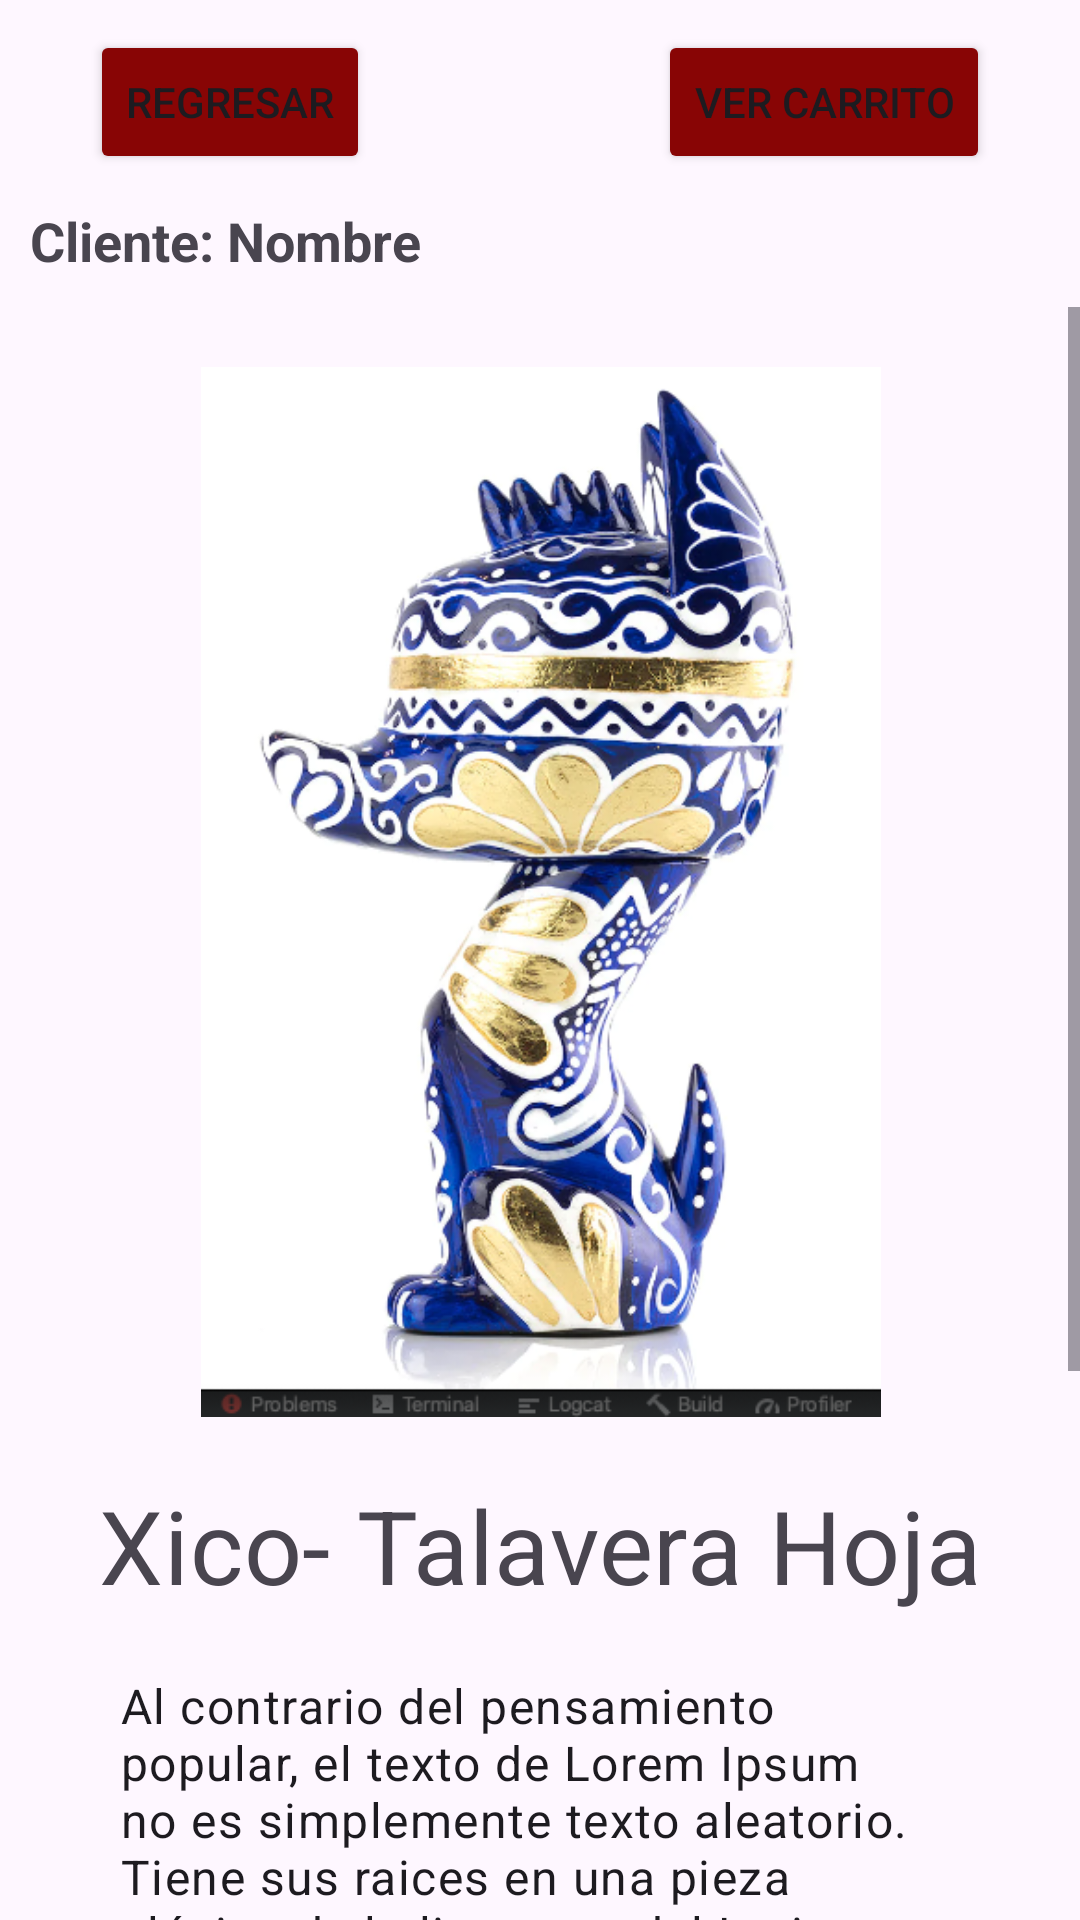

Layout XML and referenced resources for this Android screen:
<!-- AndroidManifest.xml: application theme Theme.E401_2024 -->
<!-- res/layout/activity_detalle_producto.xml -->
<?xml version="1.0" encoding="utf-8"?>
<LinearLayout
    xmlns:android="http://schemas.android.com/apk/res/android"
    xmlns:app="http://schemas.android.com/apk/res-auto"
    xmlns:tools="http://schemas.android.com/tools"
    android:id="@+id/main"
    android:layout_width="match_parent"
    android:layout_height="match_parent"
    android:orientation="vertical"
    tools:context=".DetalleProducto">

    <androidx.constraintlayout.widget.ConstraintLayout
        android:layout_width="match_parent"
        android:layout_height="wrap_content"
        android:layout_margin="10dp">

        <Button
            android:id="@+id/btnRegresar"
            android:layout_width="wrap_content"
            android:layout_height="wrap_content"
            android:layout_margin="20dp"
            android:backgroundTint="#880505"
            android:text="regresar"
            app:icon="@drawable/ic_baseline_arrow_back_24"
            app:layout_constraintStart_toStartOf="parent"
            tools:ignore="MissingConstraints" />

        <Button
            android:id="@+id/btnCarrito"
            android:layout_width="wrap_content"
            android:layout_height="wrap_content"
            android:layout_margin="20dp"
            android:backgroundTint="#880505"
            android:text="Ver Carrito"
            app:icon="@drawable/ic_baseline_shopping_cart_24"
            app:layout_constraintEnd_toEndOf="parent"
            tools:ignore="MissingConstraints" />

        <TextView
            android:id="@+id/tvNombreCliente"
            android:layout_width="wrap_content"
            android:layout_height="wrap_content"
            android:layout_marginTop="10dp"
            android:text="Cliente: Nombre"
            android:textSize="18sp"
            android:textStyle="bold"
            app:layout_constraintTop_toBottomOf="@id/btnRegresar"
            tools:ignore="MissingConstraints"/>

    </androidx.constraintlayout.widget.ConstraintLayout>

    <ScrollView
        android:layout_width="match_parent"
        android:layout_height="wrap_content">

        <androidx.constraintlayout.widget.ConstraintLayout
            android:layout_width="match_parent"
            android:layout_height="match_parent"
            android:layout_marginTop="20dp"
            android:layout_marginStart="20dp"
            android:layout_marginEnd="20dp">

            <ImageView
                android:id="@+id/detalle_foto"
                android:layout_width="350dp"
                android:layout_height="350dp"
                android:src="@drawable/producto011"
                app:layout_constraintTop_toTopOf="parent"
                app:layout_constraintStart_toStartOf="parent"
                app:layout_constraintEnd_toEndOf="parent"/>

            <TextView
                android:id="@+id/detalle_nombre"
                android:layout_width="wrap_content"
                android:layout_height="wrap_content"
                android:layout_marginTop="20dp"
                android:text="Xico- Talavera Hoja"
                android:textAppearance="?attr/textAppearanceHeadline4"
                app:layout_constraintEnd_toEndOf="parent"
                app:layout_constraintStart_toStartOf="parent"
                app:layout_constraintTop_toBottomOf="@+id/detalle_foto" />

            <TextView
                android:id="@+id/detalle_descripcion"
                android:layout_width="wrap_content"
                android:layout_height="wrap_content"
                android:padding="20dp"
                android:text="@string/detalle01"
                android:textAppearance="?attr/textAppearanceBody1"
                app:layout_constraintEnd_toEndOf="parent"
                app:layout_constraintStart_toStartOf="parent"
                app:layout_constraintTop_toBottomOf="@+id/detalle_nombre" />

            <TextView
                android:id="@+id/detalle_precio"
                android:layout_width="wrap_content"
                android:layout_height="wrap_content"
                android:text="$3,950.00"
                android:textAppearance="?attr/textAppearanceHeadline5"
                android:layout_marginTop="30dp"
                android:layout_marginEnd="30dp"
                app:layout_constraintTop_toBottomOf="@+id/detalle_descripcion"
                app:layout_constraintEnd_toEndOf="parent"/>

            <Button
                android:id="@+id/btnComprar"
                android:layout_width="wrap_content"
                android:layout_height="wrap_content"
                android:layout_marginTop="75dp"
                android:layout_marginRight="25dp"
                android:text="Comprar"
                android:backgroundTint="#880505"
                android:textSize="20sp"
                android:textColor="#ffffff"
                app:layout_constraintTop_toBottomOf="@+id/detalle_precio"
                app:layout_constraintEnd_toEndOf="parent"/>

            <TextView
                android:layout_width="wrap_content"
                android:layout_height="50dp"
                tools:ignore="MissingConstraints" />

        </androidx.constraintlayout.widget.ConstraintLayout>
    </ScrollView>
</LinearLayout>
<!-- resources referenced by this layout -->
<resources>
  <!-- drawable producto011: png bitmap (drawable, 260641 bytes) -->
  <string name="detalle01">Al contrario del pensamiento popular, el texto de Lorem Ipsum no es simplemente texto aleatorio. Tiene sus raices en una pieza clásica de la literatura del Latin, que data del año 45 antes de Cristo, haciendo que este adquiera mas de 2000 años de antiguedad.</string>
  <style name="Theme.E401_2024" parent="Base.Theme.E401_2024" />
  <style name="Base.Theme.E401_2024" parent="Theme.Material3.DayNight.NoActionBar">
          
          
      </style>
</resources>
